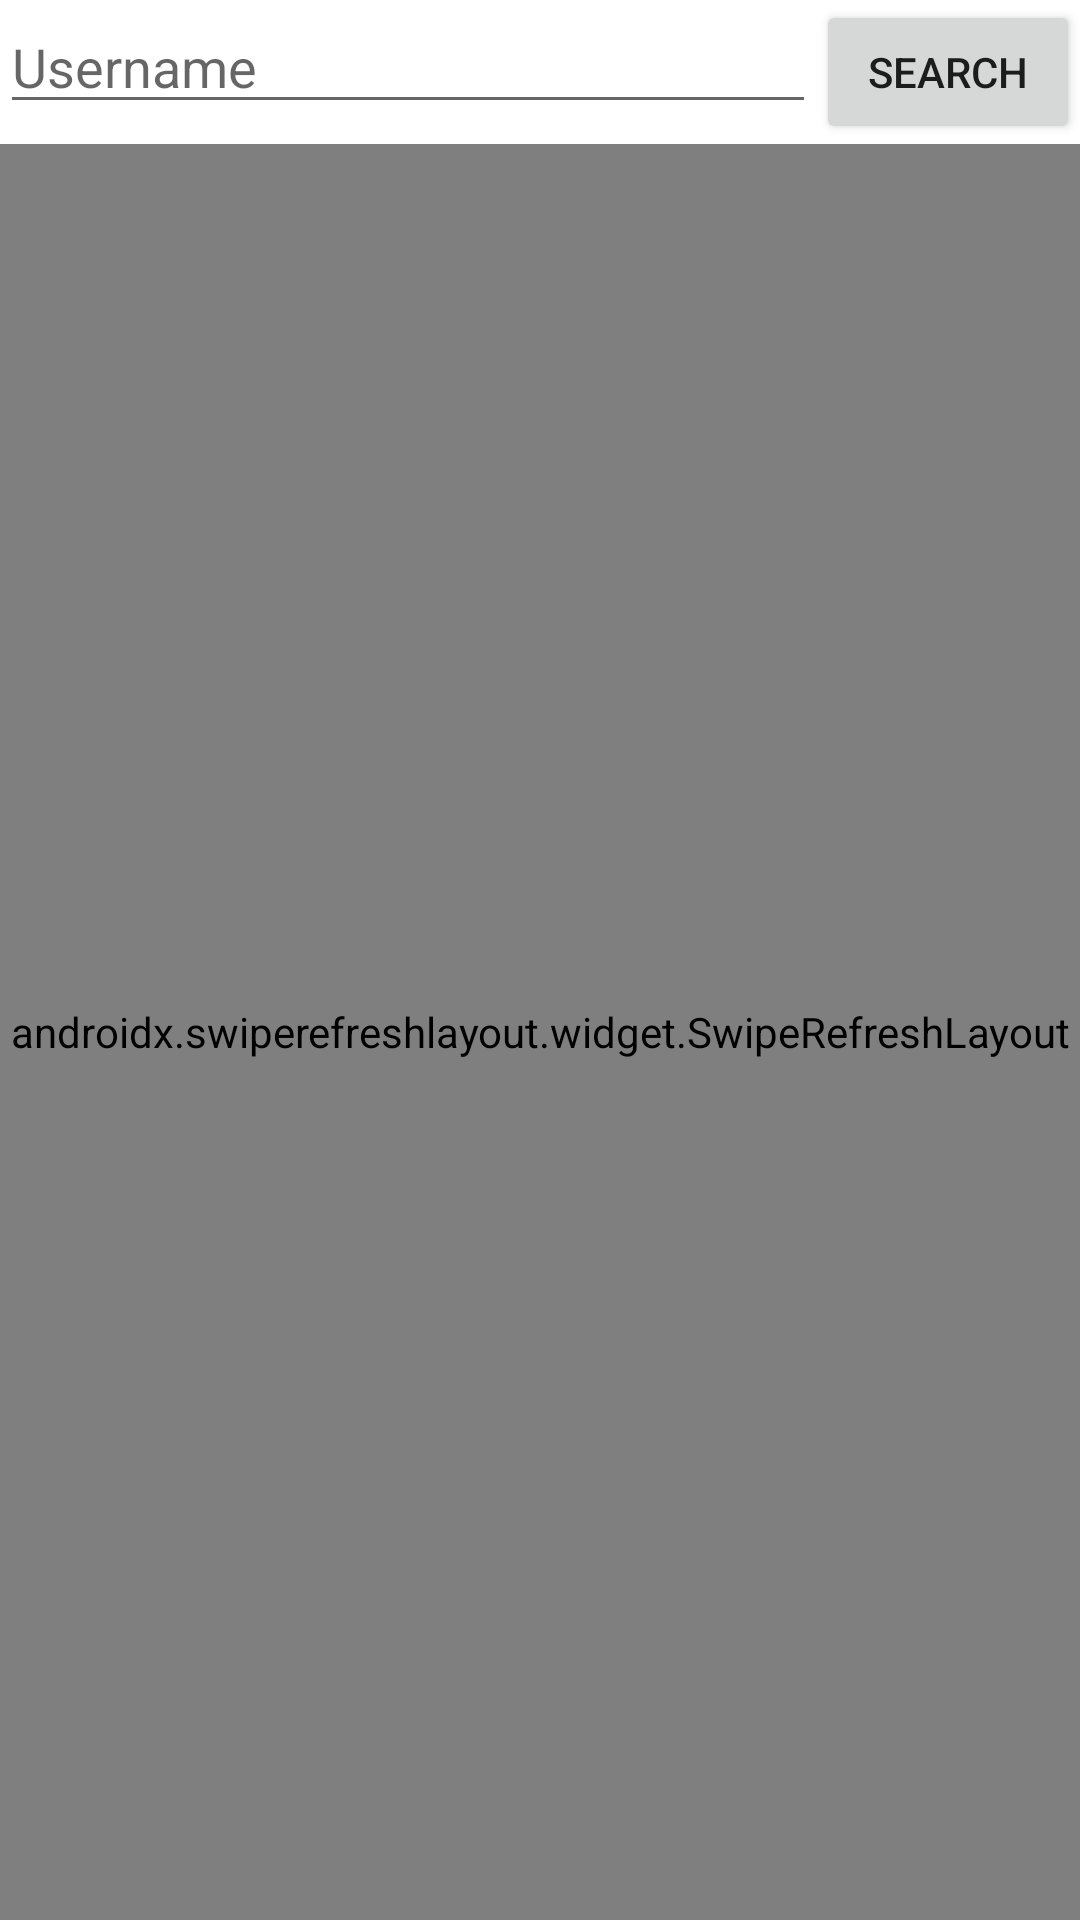

Write the Android layout XML for this screen, with the resource values it uses.
<!-- AndroidManifest.xml: application theme Theme.ExecutorsLabKotlin -->
<!-- res/layout/activity_main.xml -->
<?xml version="1.0" encoding="utf-8"?>
<androidx.constraintlayout.widget.ConstraintLayout xmlns:android="http://schemas.android.com/apk/res/android"
    xmlns:tools="http://schemas.android.com/tools"
    android:layout_width="match_parent"
    android:layout_height="match_parent"
    xmlns:app="http://schemas.android.com/apk/res-auto"

    >

    <Button
        android:id="@+id/searchButton"
        android:layout_width="wrap_content"
        android:layout_height="wrap_content"
        app:layout_constraintRight_toRightOf="parent"
        app:layout_constraintTop_toTopOf="parent"
        android:text="@string/search_button_text"
        />

    <ProgressBar
        android:id="@+id/progressBar"
        android:layout_width="wrap_content"
        android:layout_height="wrap_content"
        app:layout_constraintTop_toBottomOf="@id/searchButton"
        app:layout_constraintRight_toRightOf="parent"
        app:layout_constraintLeft_toLeftOf="parent"
        app:layout_constraintBottom_toBottomOf="parent"
        android:visibility="gone"
        />

    <EditText
        android:id="@+id/searchBox"
        android:layout_width="0dp"
        android:layout_height="wrap_content"
        app:layout_constraintLeft_toLeftOf="parent"
        app:layout_constraintRight_toLeftOf="@id/searchButton"
        app:layout_constraintTop_toTopOf="parent"
        android:importantForAutofill="no"
        android:hint="@string/search_box_hint"
        android:inputType="text" />

    <androidx.swiperefreshlayout.widget.SwipeRefreshLayout
        android:id="@+id/swipeRefreshLayout"
        android:layout_width="match_parent"
        android:layout_height="0dp"
        app:layout_constraintTop_toBottomOf="@id/searchButton"
        app:layout_constraintRight_toRightOf="parent"
        app:layout_constraintLeft_toLeftOf="parent"
        app:layout_constraintBottom_toBottomOf="parent">
        <androidx.recyclerview.widget.RecyclerView
            android:id="@+id/repoList"
            android:layout_width="match_parent"
            android:layout_height="match_parent"/>
    </androidx.swiperefreshlayout.widget.SwipeRefreshLayout>

</androidx.constraintlayout.widget.ConstraintLayout>
<!-- resources referenced by this layout -->
<resources>
  <string name="search_box_hint">Username</string>
  <string name="search_button_text">Search</string>
  <style name="Theme.ExecutorsLabKotlin" parent="Theme.MaterialComponents.DayNight.DarkActionBar">
          
          <item name="colorPrimary">@color/purple_500</item>
          <item name="colorPrimaryVariant">@color/purple_700</item>
          <item name="colorOnPrimary">@color/white</item>
          
          <item name="colorSecondary">@color/teal_200</item>
          <item name="colorSecondaryVariant">@color/teal_700</item>
          <item name="colorOnSecondary">@color/black</item>
          
          <item name="android:statusBarColor">?attr/colorPrimaryVariant</item>
          
      </style>
  <!-- not gathered from this repository: default colours our renderer supplied (Android Studio template values) -->
  <color name="purple_500">#FF6200EE</color>
  <color name="purple_700">#FF3700B3</color>
  <color name="teal_200">#FF03DAC5</color>
  <color name="teal_700">#FF018786</color>
  <color name="black">#FF000000</color>
  <color name="white">#FFFFFFFF</color>
</resources>
